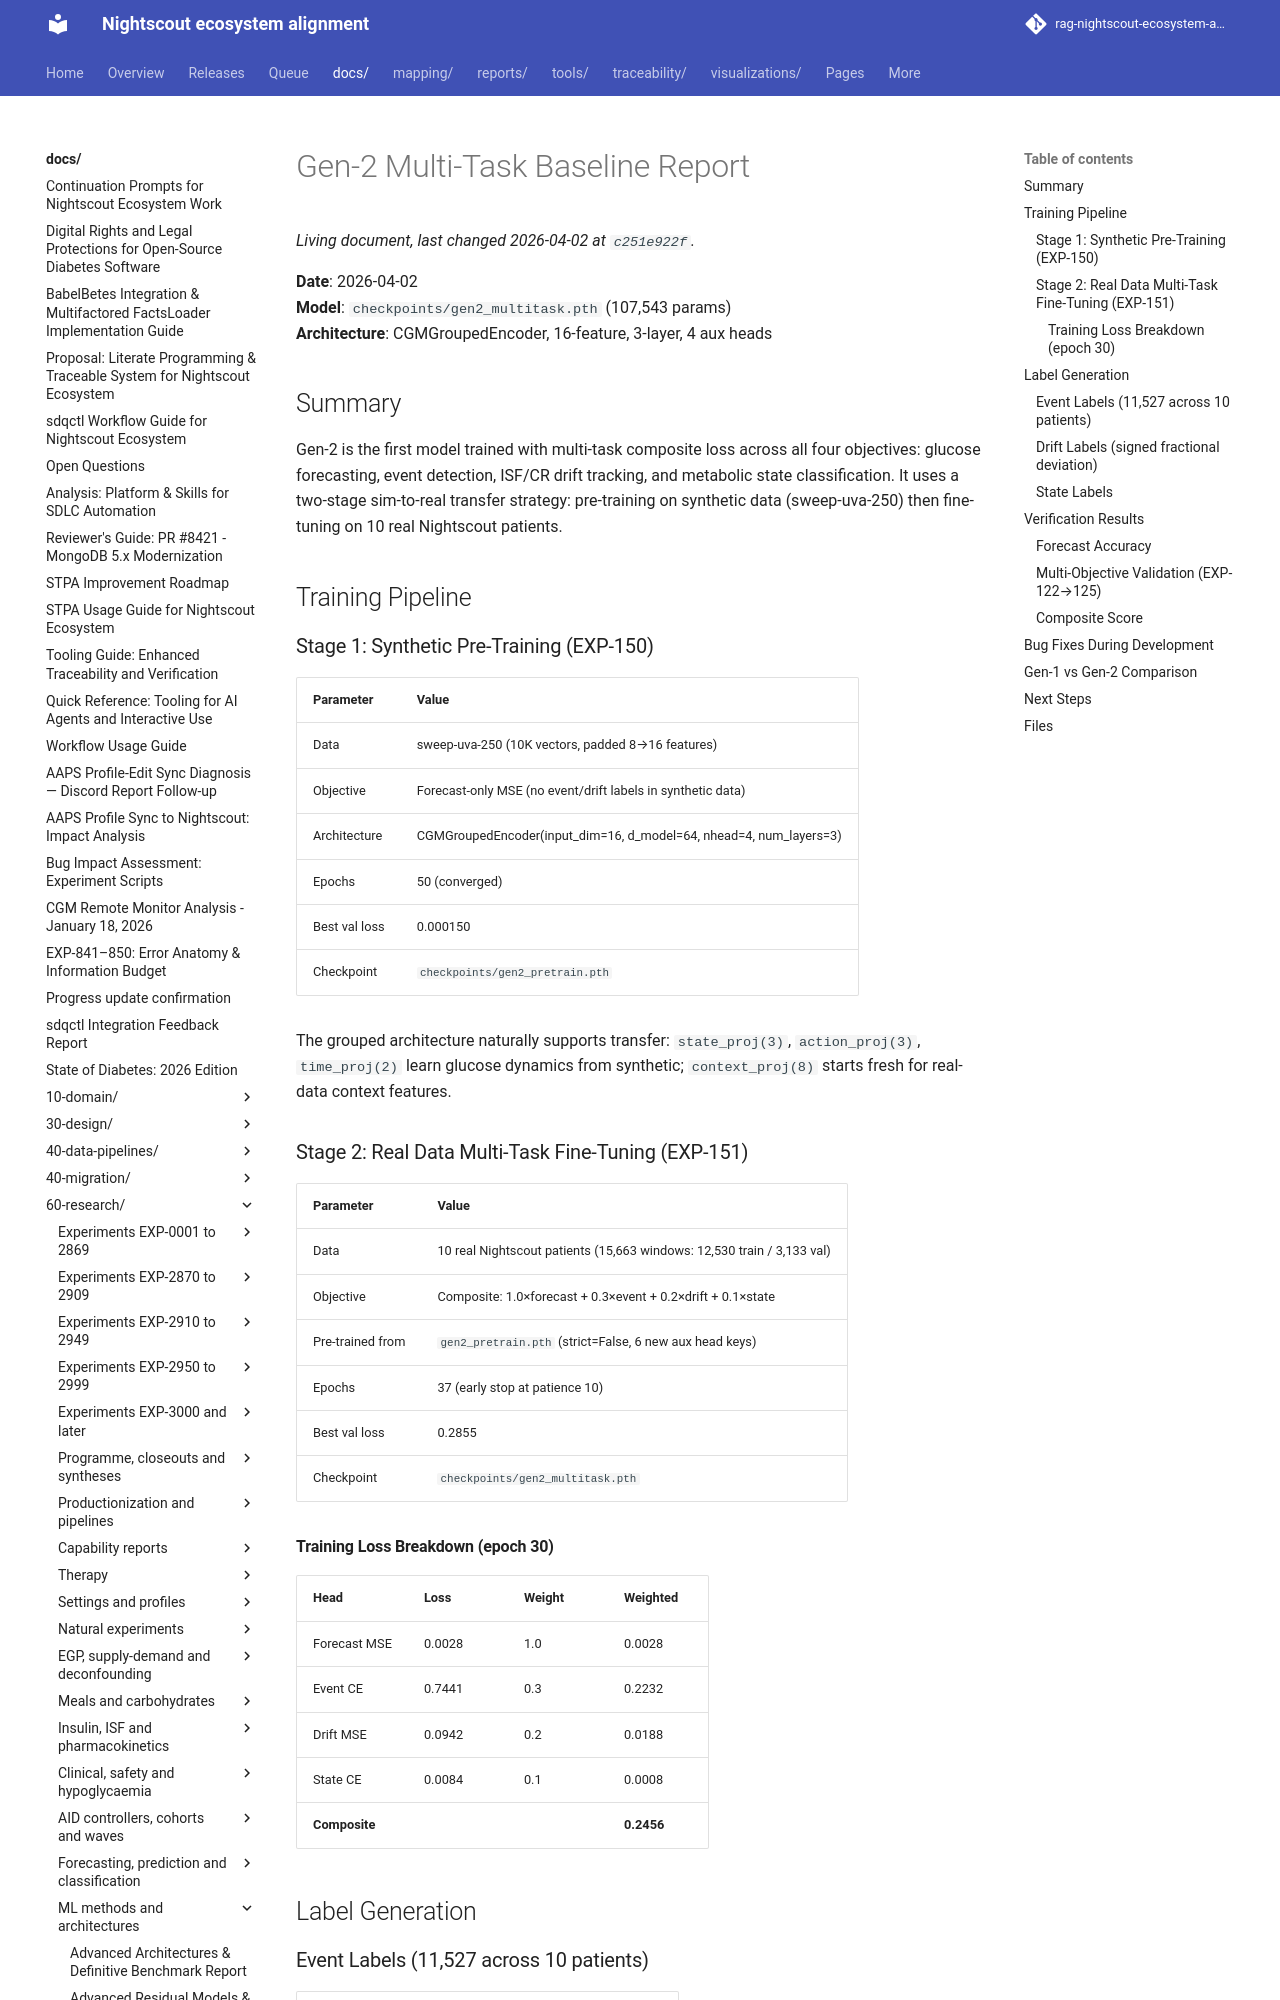

repository: bewest/rag-nightscout-ecosystem-alignment · page: docs/60-research/gen2-baseline-report.html · generator: mkdocs

# Gen-2 Multi-Task Baseline Report

**Date**: 2026-04-02  
**Model**: `checkpoints/gen2_multitask.pth` (107,543 params)  
**Architecture**: CGMGroupedEncoder, 16-feature, 3-layer, 4 aux heads

## Summary

Gen-2 is the first model trained with multi-task composite loss across all four
objectives: glucose forecasting, event detection, ISF/CR drift tracking, and
metabolic state classification. It uses a two-stage sim-to-real transfer
strategy: pre-training on synthetic data (sweep-uva-250) then fine-tuning on
10 real Nightscout patients.

## Training Pipeline

### Stage 1: Synthetic Pre-Training (EXP-150)

| Parameter | Value |
|-----------|-------|
| Data | sweep-uva-250 (10K vectors, padded 8→16 features) |
| Objective | Forecast-only MSE (no event/drift labels in synthetic data) |
| Architecture | CGMGroupedEncoder(input_dim=16, d_model=64, nhead=4, num_layers=3) |
| Epochs | 50 (converged) |
| Best val loss | 0.000150 |
| Checkpoint | `checkpoints/gen2_pretrain.pth` |

The grouped architecture naturally supports transfer: `state_proj(3)`,
`action_proj(3)`, `time_proj(2)` learn glucose dynamics from synthetic;
`context_proj(8)` starts fresh for real-data context features.

### Stage 2: Real Data Multi-Task Fine-Tuning (EXP-151)

| Parameter | Value |
|-----------|-------|
| Data | 10 real Nightscout patients (15,663 windows: 12,530 train / 3,133 val) |
| Objective | Composite: 1.0×forecast + 0.3×event + 0.2×drift + 0.1×state |
| Pre-trained from | `gen2_pretrain.pth` (strict=False, 6 new aux head keys) |
| Epochs | 37 (early stop at patience 10) |
| Best val loss | 0.2855 |
| Checkpoint | `checkpoints/gen2_multitask.pth` |

#### Training Loss Breakdown (epoch 30)

| Head | Loss | Weight | Weighted |
|------|------|--------|----------|
| Forecast MSE | 0.0028 | 1.0 | 0.0028 |
| Event CE | 0.7441 | 0.3 | 0.2232 |
| Drift MSE | 0.0942 | 0.2 | 0.0188 |
| State CE | 0.0084 | 0.1 | 0.0008 |
| **Composite** | | | **0.2456** |

## Label Generation
